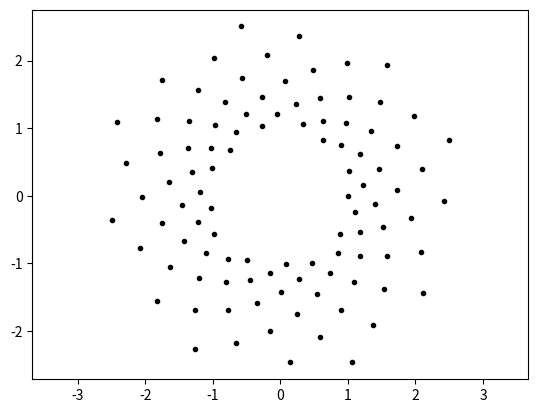

Write Python code to recreate this figure.
import numpy as np
import matplotlib.pyplot as plt

N = np.arange(0,100)
theta0 = 2*np.pi/((1+np.sqrt(5))/2)**2
r = 1.01
a = r**N
phi = N*theta0

x = a*np.cos(phi)
y = a*np.sin(phi)

# r = 0.99
# a = r**N
# phi = N*theta0
# x2 = a*np.cos(-phi)
# y2 = a*np.sin(-phi)

fig, axs = plt.subplots(1,1) 
axs.plot(x,y, 'k.')  
# axs.plot(x2,y2, 'r.')  
axs.axis('equal')  
plt.show()
